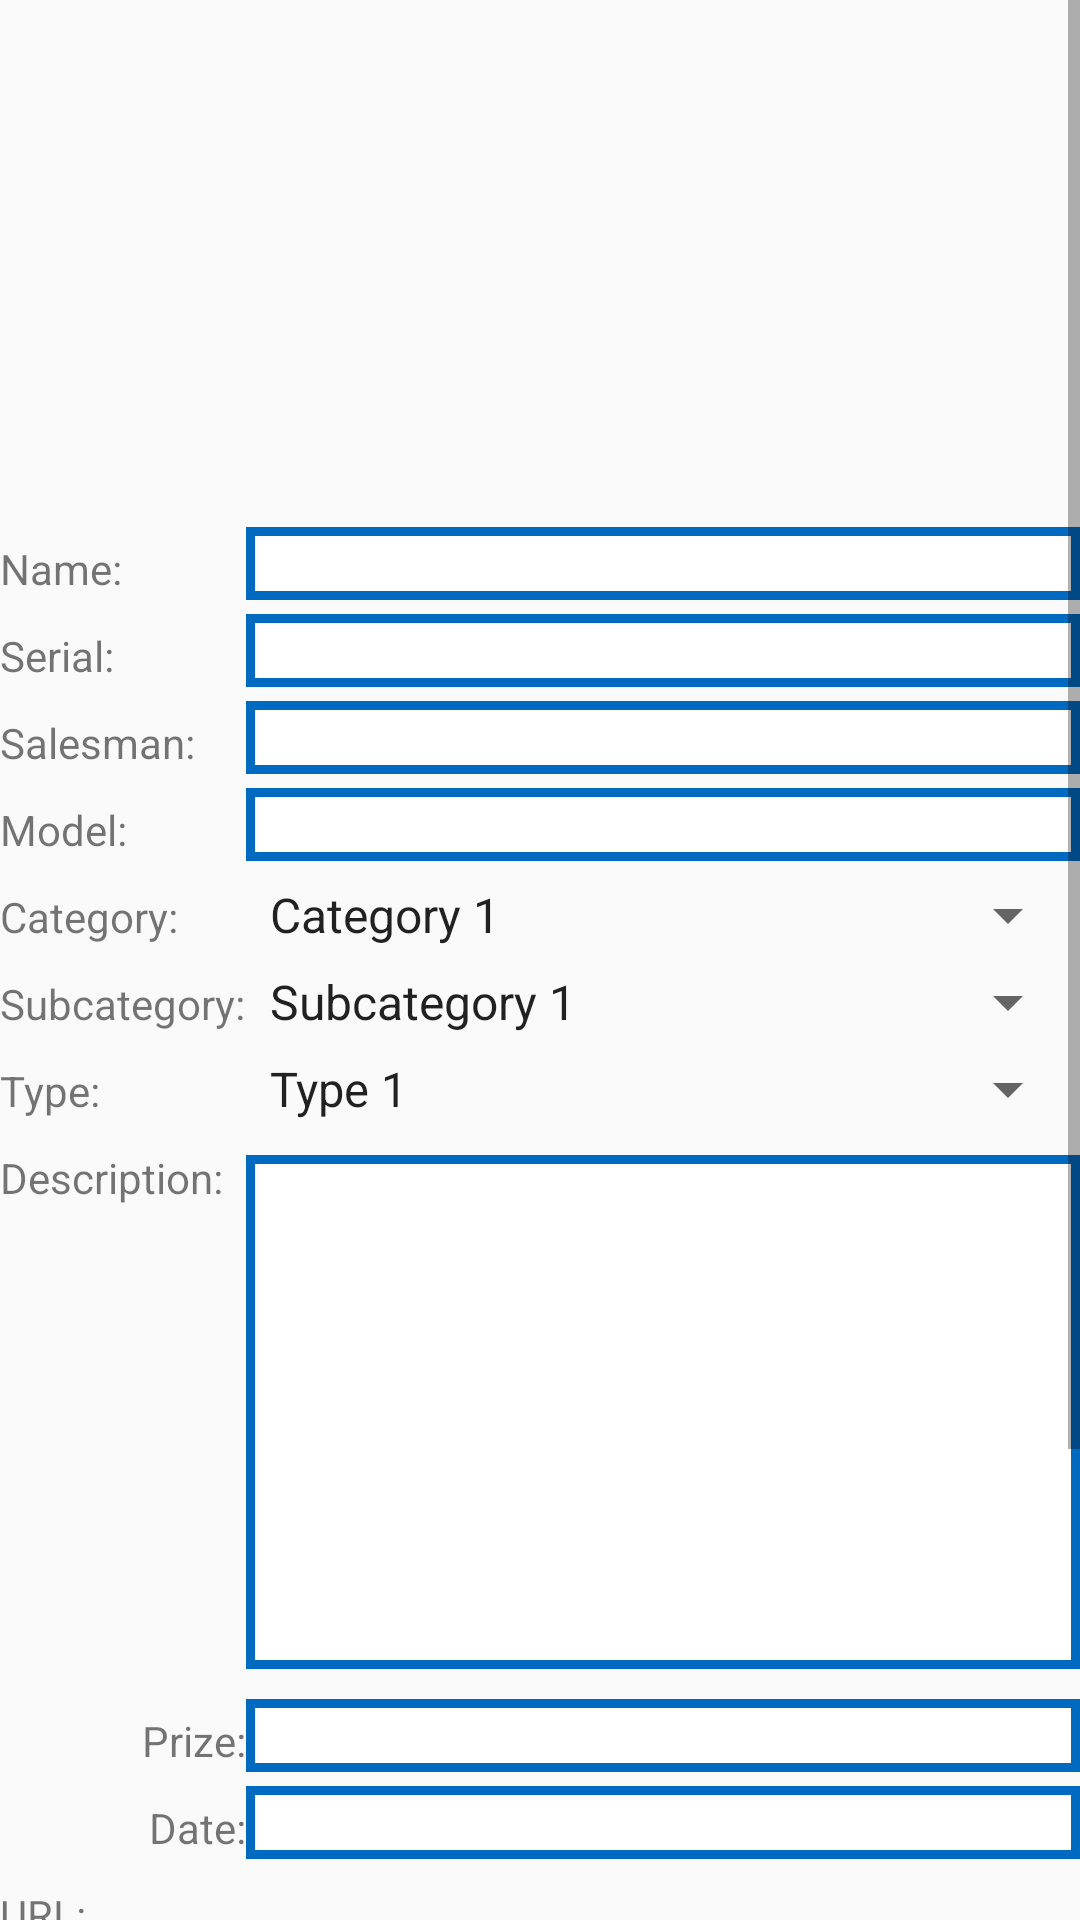

Write the Android layout XML for this screen, with the resource values it uses.
<!-- AndroidManifest.xml: application theme AppTheme -->
<!-- res/layout/activity_product.xml -->
<ScrollView
    xmlns:android="http://schemas.android.com/apk/res/android"
    xmlns:app="http://schemas.android.com/apk/res-auto"
    android:layout_margin="10dp"
    android:orientation="vertical"
    android:layout_width="match_parent"
    android:layout_height="match_parent">

    <android.support.constraint.ConstraintLayout
        android:layout_width="match_parent"
        android:layout_height="0dp"
        >

        <ImageView
            android:id="@+id/imvInformation"
            android:layout_width="0dp"
            android:layout_height="0dp"
            app:layout_constraintDimensionRatio="w,1:2"
            app:layout_constraintEnd_toEndOf="parent"
            app:layout_constraintStart_toStartOf="parent"
            app:srcCompat="@drawable/monitor" />

        <android.support.constraint.Barrier
            android:id="@+id/barrier"
            app:barrierDirection="left"
            android:layout_width="0dp"
            android:layout_height="wrap_content" />

        <TextView
            android:id="@+id/txvName"
            android:layout_width="wrap_content"
            android:layout_height="wrap_content"
            android:text="@string/nombre_"
            app:layout_constraintEnd_toStartOf="@id/barrier"
            app:layout_constraintHorizontal_bias="0.0"
            app:layout_constraintStart_toStartOf="parent"
            app:layout_constraintTop_toBottomOf="@id/imvInformation" />

        <EditText
            android:id="@+id/edtName"
            android:layout_width="0dp"
            android:layout_height="wrap_content"
            android:background="@drawable/border"
            app:layout_constraintBaseline_toBaselineOf="@id/txvName"
            app:layout_constraintEnd_toEndOf="parent"
            app:layout_constraintStart_toEndOf="@id/barrier" />

        <TextView
            android:id="@+id/txvSerial"
            android:layout_width="wrap_content"
            android:layout_height="wrap_content"
            android:layout_marginTop="10dp"
            android:text="@string/serial_"
            app:layout_constraintEnd_toStartOf="@id/barrier"
            app:layout_constraintHorizontal_bias="0.0"
            app:layout_constraintStart_toStartOf="parent"
            app:layout_constraintTop_toBottomOf="@id/txvName" />

        <EditText
            android:id="@+id/edtSerial"
            android:layout_width="0dp"
            android:layout_height="wrap_content"
            android:background="@drawable/border"
            app:layout_constraintBaseline_toBaselineOf="@id/txvSerial"
            app:layout_constraintEnd_toEndOf="parent"
            app:layout_constraintStart_toEndOf="@id/barrier" />

        <TextView
            android:id="@+id/txvVendor"
            android:layout_width="wrap_content"
            android:layout_height="wrap_content"
            android:text="@string/vendedor_"
            android:layout_marginTop="10dp"
            app:layout_constraintStart_toStartOf="parent"
            app:layout_constraintHorizontal_bias="0.0"
            app:layout_constraintEnd_toStartOf="@id/barrier"
            app:layout_constraintTop_toBottomOf="@id/txvSerial" />

        <EditText
            android:id="@+id/edtVendor"
            android:layout_width="0dp"
            android:layout_height="wrap_content"
            android:background="@drawable/border"
            app:layout_constraintBaseline_toBaselineOf="@id/txvVendor"
            app:layout_constraintEnd_toEndOf="parent"
            app:layout_constraintStart_toEndOf="@id/barrier" />

        <TextView
            android:id="@+id/txvModel"
            android:layout_width="wrap_content"
            android:layout_height="wrap_content"
            android:layout_marginTop="10dp"
            android:text="@string/modelo_"
            app:layout_constraintEnd_toStartOf="@id/barrier"
            app:layout_constraintHorizontal_bias="0.0"
            app:layout_constraintStart_toStartOf="parent"
            app:layout_constraintTop_toBottomOf="@id/txvVendor" />

        <EditText
            android:id="@+id/edtModel"
            android:layout_width="0dp"
            android:layout_height="wrap_content"
            android:background="@drawable/border"
            app:layout_constraintBaseline_toBaselineOf="@id/txvModel"
            app:layout_constraintEnd_toEndOf="parent"
            app:layout_constraintStart_toEndOf="@id/barrier" />

        <TextView
            android:id="@+id/txvCategory"
            android:layout_width="wrap_content"
            android:layout_height="wrap_content"
            android:layout_marginTop="10dp"
            android:text="@string/categoria_"
            app:layout_constraintEnd_toStartOf="@id/barrier"
            app:layout_constraintHorizontal_bias="0.0"
            app:layout_constraintStart_toStartOf="parent"
            app:layout_constraintTop_toBottomOf="@id/txvModel" />

        <Spinner
            android:id="@+id/edtCategory"
            android:layout_width="0dp"
            android:layout_height="wrap_content"
            android:entries="@array/category"
            app:layout_constraintBaseline_toBaselineOf="@id/txvCategory"
            app:layout_constraintEnd_toEndOf="parent"
            app:layout_constraintStart_toEndOf="@id/barrier" />

        <TextView
            android:id="@+id/txvSubcategory"
            android:layout_width="wrap_content"
            android:layout_height="wrap_content"
            android:layout_marginTop="10dp"
            android:text="@string/subcategoria_"
            app:layout_constraintEnd_toStartOf="@id/barrier"
            app:layout_constraintHorizontal_bias="0.0"
            app:layout_constraintStart_toStartOf="parent"
            app:layout_constraintTop_toBottomOf="@id/txvCategory" />

        <Spinner
            android:id="@+id/edtSubcategory"
            android:layout_width="0dp"
            android:layout_height="wrap_content"
            android:entries="@array/subcategory"
            app:layout_constraintBaseline_toBaselineOf="@id/txvSubcategory"
            app:layout_constraintEnd_toEndOf="parent"
            app:layout_constraintStart_toEndOf="@id/barrier" />

        <TextView
            android:id="@+id/txvType"
            android:layout_width="wrap_content"
            android:layout_height="wrap_content"
            android:layout_marginTop="10dp"
            android:text="@string/tipo_"
            app:layout_constraintEnd_toStartOf="@id/barrier"
            app:layout_constraintHorizontal_bias="0.0"
            app:layout_constraintStart_toStartOf="parent"
            app:layout_constraintTop_toBottomOf="@id/txvSubcategory" />

        <Spinner
            android:id="@+id/edtType"
            android:layout_width="0dp"
            android:layout_height="wrap_content"
            android:entries="@array/type"
            app:layout_constraintBaseline_toBaselineOf="@id/txvType"
            app:layout_constraintEnd_toEndOf="parent"
            app:layout_constraintStart_toEndOf="@id/barrier" />

        <TextView
            android:id="@+id/txvDescription"
            android:layout_width="wrap_content"
            android:layout_height="wrap_content"
            android:layout_marginTop="10dp"
            android:text="@string/descripcion_"
            app:layout_constraintEnd_toStartOf="@id/barrier"
            app:layout_constraintHorizontal_bias="0.0"
            app:layout_constraintStart_toStartOf="parent"
            app:layout_constraintTop_toBottomOf="@id/txvType" />

        <EditText
            android:id="@+id/edtShortName"
            android:layout_width="0dp"
            android:layout_height="wrap_content"
            android:background="@drawable/border"
            android:layout_marginTop="10dp"
            android:inputType="textMultiLine"
            android:lines="8"
            app:layout_constraintTop_toBottomOf="@+id/edtType"
            app:layout_constraintEnd_toEndOf="parent"
            app:layout_constraintStart_toEndOf="@id/barrier" />

        <EditText
            android:id="@+id/edtPrice"
            android:layout_width="0dp"
            android:layout_height="wrap_content"
            android:background="@drawable/border"
            android:layout_marginTop="10dp"
            app:layout_constraintTop_toBottomOf="@id/edtShortName"
            app:layout_constraintEnd_toEndOf="parent"
            app:layout_constraintStart_toEndOf="@id/barrier" />

        <TextView
            android:id="@+id/txvPrice"
            android:layout_width="wrap_content"
            android:layout_height="wrap_content"
            android:text="@string/precio_"
            app:layout_constraintEnd_toStartOf="@id/barrier"
            app:layout_constraintBaseline_toBaselineOf="@+id/edtPrice"
             />

        <TextView
            android:id="@+id/txvDate"
            android:layout_width="wrap_content"
            android:layout_height="wrap_content"
            android:text="@string/fecha_"
            android:layout_marginTop="10dp"
            app:layout_constraintEnd_toStartOf="@id/barrier"
            app:layout_constraintTop_toBottomOf="@id/txvPrice" />

        <EditText
            android:id="@+id/edtDate"
            android:layout_width="0dp"
            android:layout_height="wrap_content"
            android:background="@drawable/border"
            app:layout_constraintBaseline_toBaselineOf="@+id/txvDate"
            app:layout_constraintEnd_toEndOf="parent"
            app:layout_constraintStart_toEndOf="@id/barrier" />

        <TextView
            android:id="@+id/txvURL"
            android:layout_width="wrap_content"
            android:layout_height="wrap_content"
            android:text="@string/url_"
            android:layout_marginTop="10dp"
            app:layout_constraintEnd_toStartOf="@+id/edtURL"
            app:layout_constraintTop_toBottomOf="@id/txvDate" />

        <EditText
            android:id="@id/edtURL"
            android:layout_width="0dp"
            android:layout_height="wrap_content"
            android:background="@drawable/border"
            app:layout_constraintBaseline_toBaselineOf="@+id/txvURL"
            app:layout_constraintEnd_toEndOf="parent"
            app:layout_constraintStart_toEndOf="@id/txvURL" />

        <TextView
            android:id="@+id/txvNotes"
            android:layout_width="wrap_content"
            android:layout_height="wrap_content"
            android:text="@string/notas_"
            android:layout_marginTop="10dp"
            app:layout_constraintTop_toBottomOf="@id/txvURL" />

        <EditText
            android:id="@+id/edtNotes"
            android:layout_width="0dp"
            android:layout_height="wrap_content"
            android:background="@drawable/border"
            android:inputType="textMultiLine"
            android:lines="8"
            app:layout_constraintTop_toBottomOf="@id/txvNotes"
            app:layout_constraintEnd_toEndOf="parent"
             />

    </android.support.constraint.ConstraintLayout>

</ScrollView>
<!-- resources referenced by this layout -->
<resources>
  <string-array name="category">
          <item>Category 1</item>
          <item>Category 2</item>
          <item>Category 3</item>
      </string-array>
  <string-array name="subcategory">
          <item>Subcategory 1</item>
          <item>Subategoría 2</item>
          <item>Subcategory 3</item>
      </string-array>
  <string-array name="type">
          <item>Type 1</item>
          <item>Type 2</item>
          <item>Type 3</item>
      </string-array>
  <!-- drawable border (drawable) -->
  <?xml version="1.0" encoding="utf-8"?>
  <shape xmlns:android="http://schemas.android.com/apk/res/android">
      <solid android:color="@android:color/white"/>
      <stroke
          android:width="3dp"
          android:color="@color/colorPrimaryDark"/>
  </shape>
  <string name="categoria_">Category:</string>
  <string name="descripcion_">Description:</string>
  <string name="fecha_">Date:</string>
  <string name="modelo_">Model:</string>
  <string name="nombre_">Name:</string>
  <string name="notas_">Notes:</string>
  <string name="precio_">Prize:</string>
  <string name="serial_">Serial:</string>
  <string name="subcategoria_">Subcategory:</string>
  <string name="tipo_">Type:</string>
  <string name="url_">URL:</string>
  <string name="vendedor_">Salesman:</string>
  <style name="AppTheme" parent="Theme.AppCompat.Light.DarkActionBar">
          <item name="colorPrimary">@color/colorPrimary</item>
          <item name="colorPrimaryDark">@color/colorPrimaryDark</item>
          <item name="colorAccent">@color/colorAccent</item>
      </style>
  <color name="colorPrimaryDark">#0069c0</color>
  <color name="colorPrimary">#2196f3</color>
  <color name="colorAccent">#6ec6ff</color>
</resources>
